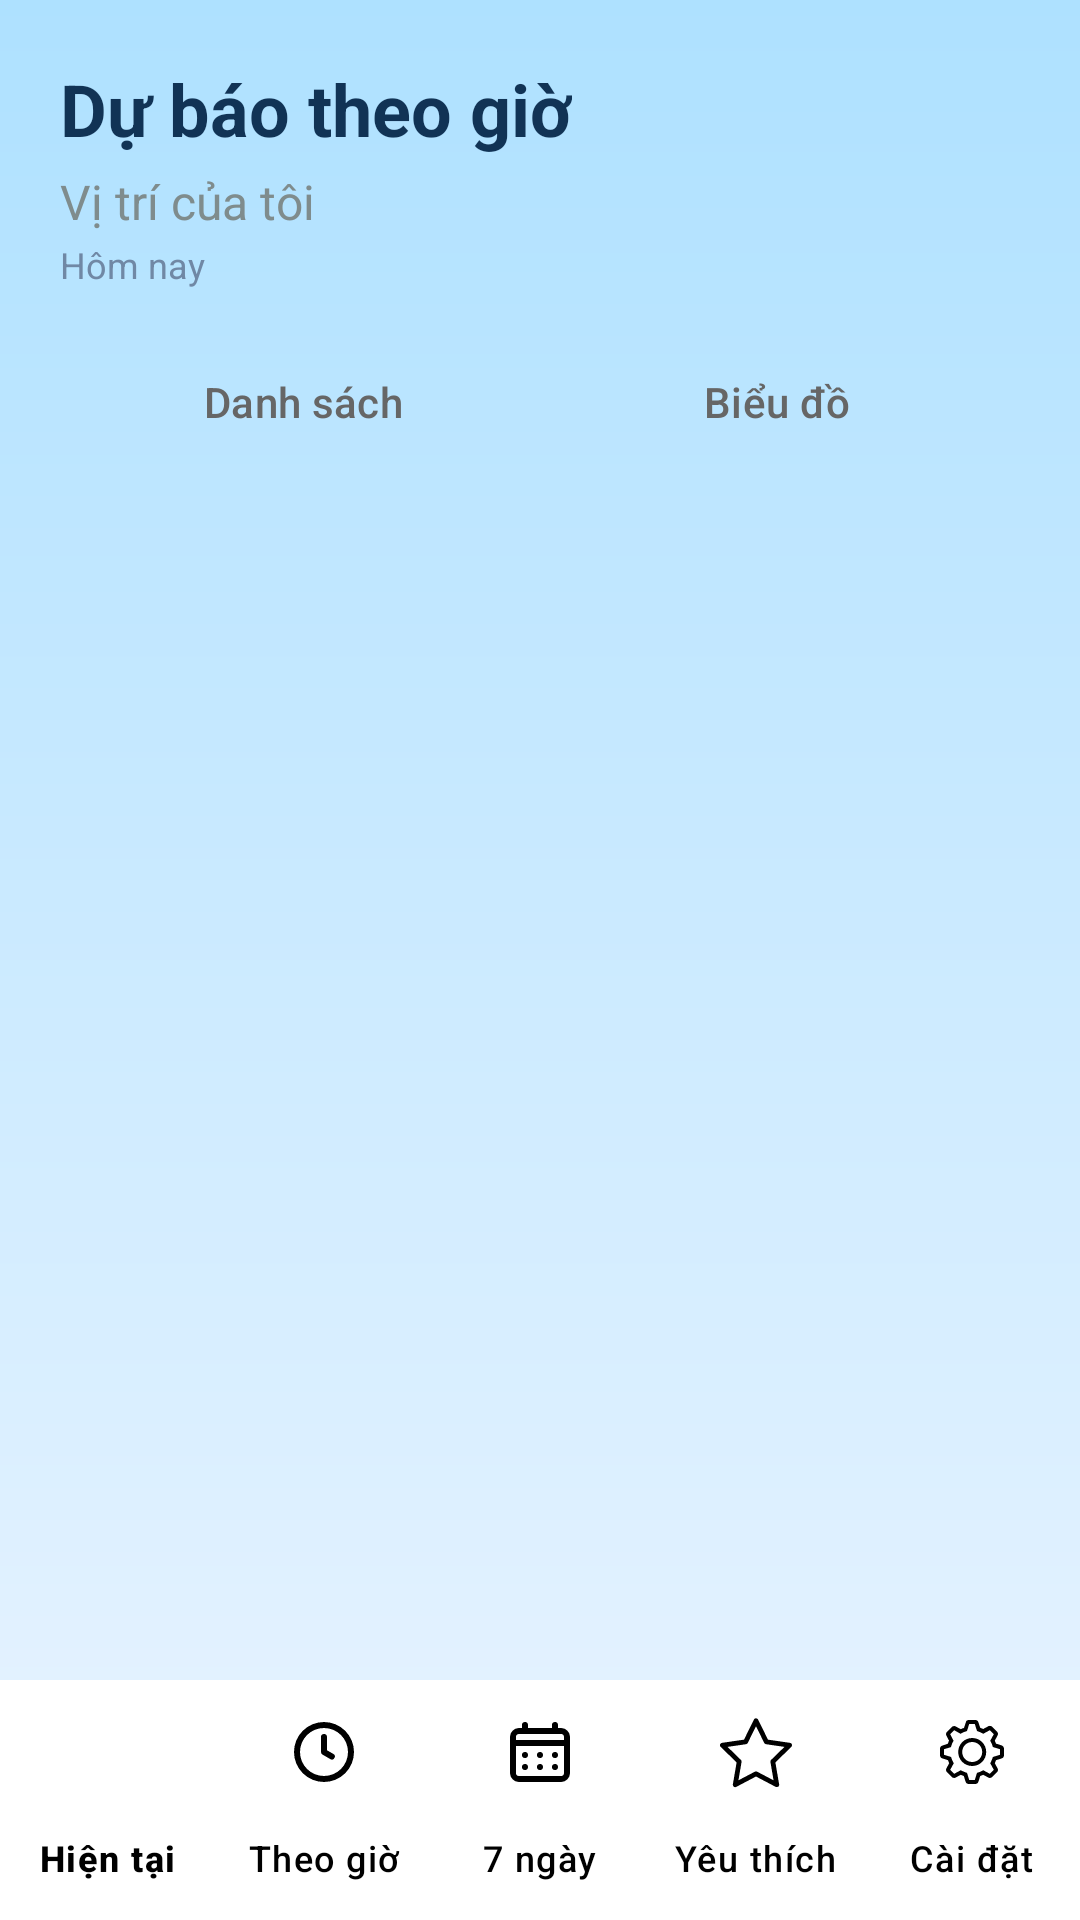

Reconstruct the res/layout file that produces this screen, plus the resources it refers to.
<!-- AndroidManifest.xml: application theme Theme.WeatherForecast -->
<!-- res/layout/activity_hourly_forecast.xml -->
<?xml version="1.0" encoding="utf-8"?>
<androidx.constraintlayout.widget.ConstraintLayout
    xmlns:android="http://schemas.android.com/apk/res/android"
    xmlns:app="http://schemas.android.com/apk/res-auto"
    android:id="@+id/rootHourly"
    android:layout_width="match_parent"
    android:layout_height="match_parent"
    android:background="@drawable/bg_sky">

    
    <LinearLayout
        android:id="@+id/headerLayout"
        android:layout_width="0dp"
        android:layout_height="wrap_content"
        android:orientation="vertical"
        android:padding="20dp"
        app:layout_constraintTop_toTopOf="parent"
        app:layout_constraintStart_toStartOf="parent"
        app:layout_constraintEnd_toEndOf="parent">

        <TextView
            android:id="@+id/tvTitle"
            android:layout_width="wrap_content"
            android:layout_height="wrap_content"
            android:text="Dự báo theo giờ"
            android:textStyle="bold"
            android:textSize="24sp"
            android:textColor="#113355"/>

        <TextView
            android:id="@+id/tvLocation"
            android:layout_width="wrap_content"
            android:layout_height="wrap_content"
            android:text="Vị trí của tôi"
            android:textSize="16sp"
            android:textColor="#7F8C8D"
            android:layout_marginTop="4dp"/>

        <TextView
            android:id="@+id/tvDate"
            android:layout_width="wrap_content"
            android:layout_height="wrap_content"
            android:text="Hôm nay"
            android:textSize="12sp"
            android:textColor="#7088A5"
            android:layout_marginTop="2dp"/>

        
        <LinearLayout
            android:id="@+id/toggleLayout"
            android:layout_width="match_parent"
            android:layout_height="40dp"
            android:layout_marginTop="16dp"
            android:orientation="horizontal"
            android:background="@drawable/toggle_background"
            android:padding="2dp">

            <com.google.android.material.button.MaterialButton
                android:id="@+id/btnList"
                android:layout_width="0dp"
                android:layout_height="match_parent"
                android:layout_weight="1"
                android:text="Danh sách"
                android:textColor="#666666"
                android:backgroundTint="@android:color/transparent"
                android:textSize="14sp"
                android:gravity="center"/>

            <com.google.android.material.button.MaterialButton
                android:id="@+id/btnChart"
                android:layout_width="0dp"
                android:layout_height="match_parent"
                android:layout_weight="1"
                android:text="Biểu đồ"
                android:textColor="#666666"
                android:backgroundTint="@android:color/transparent"
                android:textSize="14sp"
                android:gravity="center"/>
        </LinearLayout>
    </LinearLayout>

    
    <androidx.recyclerview.widget.RecyclerView
        android:id="@+id/recyclerView"
        android:layout_width="0dp"
        android:layout_height="0dp"
        android:paddingStart="16dp"
        android:paddingEnd="16dp"
        android:paddingTop="8dp"
        android:paddingBottom="16dp"
        android:clipToPadding="false"
        android:scrollbars="vertical"
        app:layout_constraintTop_toBottomOf="@id/headerLayout"
        app:layout_constraintBottom_toTopOf="@id/bottomNav"
        app:layout_constraintStart_toStartOf="parent"
        app:layout_constraintEnd_toEndOf="parent"/>

    
    <LinearLayout
        android:id="@+id/emptyStateLayout"
        android:layout_width="wrap_content"
        android:layout_height="wrap_content"
        android:orientation="vertical"
        android:gravity="center"
        android:visibility="gone"
        app:layout_constraintTop_toTopOf="@id/recyclerView"
        app:layout_constraintBottom_toBottomOf="@id/recyclerView"
        app:layout_constraintStart_toStartOf="@id/recyclerView"
        app:layout_constraintEnd_toEndOf="@id/recyclerView">

        <ImageView
            android:layout_width="64dp"
            android:layout_height="64dp"
            android:src="@drawable/ic_cloud_24"
            android:alpha="0.5"
            app:tint="#8CA7C4"/>

        <TextView
            android:layout_width="wrap_content"
            android:layout_height="wrap_content"
            android:text="Không có dữ liệu theo giờ"
            android:textSize="16sp"
            android:textColor="#7088A5"
            android:layout_marginTop="16dp"/>
    </LinearLayout>

    
    <ScrollView
        android:id="@+id/chartContainer"
        android:layout_width="0dp"
        android:layout_height="0dp"
        android:layout_marginStart="16dp"
        android:layout_marginEnd="16dp"
        android:layout_marginTop="8dp"
        android:layout_marginBottom="8dp"
        android:visibility="gone"
        app:layout_constraintTop_toBottomOf="@id/headerLayout"
        app:layout_constraintBottom_toTopOf="@id/bottomNav"
        app:layout_constraintStart_toStartOf="parent"
        app:layout_constraintEnd_toEndOf="parent">

        <LinearLayout
            android:layout_width="match_parent"
            android:layout_height="wrap_content"
            android:orientation="vertical"
            android:paddingBottom="16dp">

            
            <LinearLayout
                android:layout_width="match_parent"
                android:layout_height="wrap_content"
                android:orientation="vertical"
                android:background="@drawable/chart_card_background"
                android:padding="20dp"
                android:layout_marginBottom="16dp">

                <TextView
                    android:layout_width="wrap_content"
                    android:layout_height="wrap_content"
                    android:text="Nhiệt độ 24 giờ"
                    android:textStyle="bold"
                    android:textSize="16sp"
                    android:textColor="#333333"
                    android:layout_marginBottom="12dp"/>

                <com.github.mikephil.charting.charts.LineChart
                    android:id="@+id/tempChartHourly"
                    android:layout_width="match_parent"
                    android:layout_height="250dp"/>
            </LinearLayout>

            
            <LinearLayout
                android:layout_width="match_parent"
                android:layout_height="wrap_content"
                android:orientation="vertical"
                android:background="@drawable/chart_card_background"
                android:padding="20dp">

                <TextView
                    android:layout_width="wrap_content"
                    android:layout_height="wrap_content"
                    android:text="Xác suất mưa 24 giờ"
                    android:textStyle="bold"
                    android:textSize="16sp"
                    android:textColor="#333333"
                    android:layout_marginBottom="12dp"/>

                <com.github.mikephil.charting.charts.BarChart
                    android:id="@+id/precipChartHourly"
                    android:layout_width="match_parent"
                    android:layout_height="250dp"/>
            </LinearLayout>
        </LinearLayout>
    </ScrollView>

    
    <com.google.android.material.bottomnavigation.BottomNavigationView
        android:id="@+id/bottomNav"
        android:layout_width="0dp"
        android:layout_height="wrap_content"
        android:background="@android:color/white"
        app:itemIconTint="@color/black"
        app:itemTextColor="@color/black"
        app:labelVisibilityMode="labeled"
        app:menu="@menu/bottom_nav"
        app:layout_constraintBottom_toBottomOf="parent"
        app:layout_constraintStart_toStartOf="parent"
        app:layout_constraintEnd_toEndOf="parent"/>
</androidx.constraintlayout.widget.ConstraintLayout>
<!-- resources referenced by this layout -->
<resources>
  <color name="black">#FF000000</color>
  <!-- drawable bg_sky (drawable) -->
  <?xml version="1.0" encoding="utf-8"?>
  <shape xmlns:android="http://schemas.android.com/apk/res/android" android:shape="rectangle">
      <gradient
          android:startColor="#AEE1FF"
          android:endColor="#EAF4FF"
          android:angle="270"/>
  </shape>
  <!-- drawable chart_card_background (drawable) -->
  <?xml version="1.0" encoding="utf-8"?>
  <shape xmlns:android="http://schemas.android.com/apk/res/android"
      android:shape="rectangle">
      
      <solid android:color="#FFFFFF" />
      
      <corners android:radius="16dp" />
      
      <stroke
          android:width="1dp"
          android:color="#E0E0E0" />
          
  </shape>
  <!-- drawable ic_cloud_24 (drawable) -->
  <vector xmlns:android="http://schemas.android.com/apk/res/android"
      android:width="800dp"
      android:height="800dp"
      android:viewportWidth="24"
      android:viewportHeight="24">
    <path
        android:pathData="M5.034,11.117C3.292,11.549 2,13.124 2,15C2,17.209 3.791,19 6,19H17C19.761,19 22,16.761 22,14C22,11.239 19.761,9 17,9C16.597,9 16.205,9.048 15.83,9.138L14.5,9.5"
        android:strokeLineJoin="round"
        android:strokeWidth="2"
        android:fillColor="#00000000"
        android:strokeColor="#000000"
        android:strokeLineCap="round"/>
    <path
        android:pathData="M15.83,9.138C15.224,6.759 13.067,5 10.5,5C7.462,5 5,7.462 5,10.5C5,10.709 5.012,10.915 5.034,11.117C5.034,11.117 5.188,12 5.5,12.5"
        android:strokeLineJoin="round"
        android:strokeWidth="2"
        android:fillColor="#00000000"
        android:strokeColor="#000000"
        android:strokeLineCap="round"/>
  </vector>
  <style name="Theme.WeatherForecast" parent="Base.Theme.WeatherForecast" />
  <style name="Base.Theme.WeatherForecast" parent="Theme.Material3.Light.NoActionBar">
          
          
      </style>
</resources>
